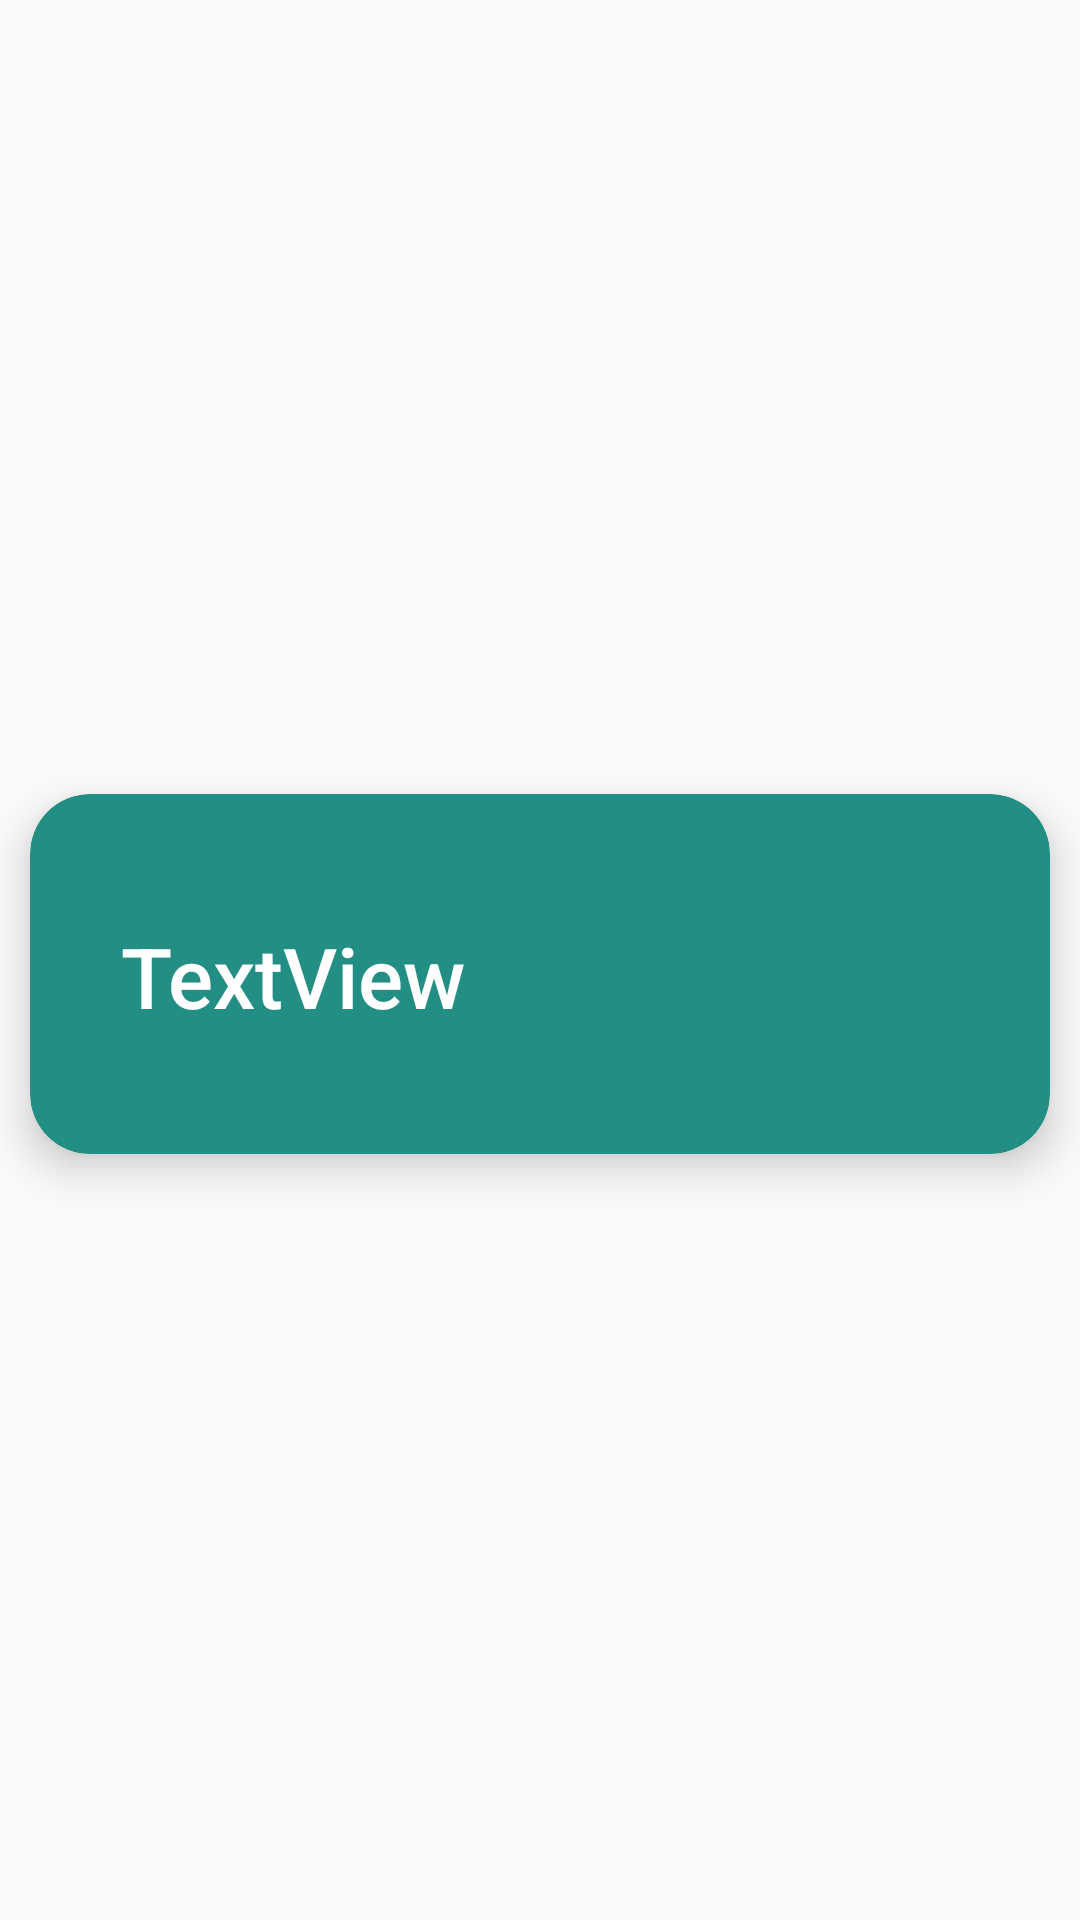

The Android layout XML behind this screen, and the referenced resources:
<!-- AndroidManifest.xml: application theme Theme.VacationPlanner -->
<!-- res/layout/recycler_view_row.xml -->
<?xml version="1.0" encoding="utf-8"?>
<androidx.constraintlayout.widget.ConstraintLayout xmlns:android="http://schemas.android.com/apk/res/android"
    xmlns:app="http://schemas.android.com/apk/res-auto"
    xmlns:tools="http://schemas.android.com/tools"
    android:layout_width="match_parent"
    android:layout_height="wrap_content"
    android:layout_marginTop="10dp">

    <androidx.cardview.widget.CardView
        android:layout_width="match_parent"
        android:layout_height="wrap_content"
        android:layout_marginStart="10dp"
        android:layout_marginTop="15dp"
        android:layout_marginEnd="10dp"
        android:layout_marginBottom="6dp"
        app:cardBackgroundColor="@color/cardColor"
        app:cardCornerRadius="20dp"
        app:cardElevation="8dp"
        app:layout_constraintBottom_toBottomOf="parent"
        app:layout_constraintEnd_toEndOf="parent"
        app:layout_constraintStart_toStartOf="parent"
        app:layout_constraintTop_toTopOf="parent">

        <androidx.constraintlayout.widget.ConstraintLayout
            android:layout_width="398dp"
            android:layout_height="120dp">

            <TextView
                android:id="@+id/mVacationListItem"
                android:layout_width="369dp"
                android:layout_height="58dp"
                android:layout_marginStart="50dp"
                android:layout_marginTop="5dp"
                android:fontFamily="sans-serif-medium"
                android:text="TextView"
                android:textColor="@color/white"
                android:textSize="28sp"
                app:layout_constraintBottom_toBottomOf="parent"
                app:layout_constraintEnd_toEndOf="parent"
                app:layout_constraintHorizontal_bias="0.952"
                app:layout_constraintStart_toStartOf="parent"
                app:layout_constraintTop_toTopOf="parent"
                app:layout_constraintVertical_bias="0.647" />
        </androidx.constraintlayout.widget.ConstraintLayout>

    </androidx.cardview.widget.CardView>
</androidx.constraintlayout.widget.ConstraintLayout>
<!-- resources referenced by this layout -->
<resources>
  <color name="cardColor">#238E84</color>
  <color name="white">#ffff</color>
  <style name="Theme.VacationPlanner" parent="Base.Theme.VacationPlanner" />
  <style name="Base.Theme.VacationPlanner" parent="Theme.AppCompat.DayNight.DarkActionBar">
          
          
          <item name="colorPrimary">@color/colorPrimary</item>
      </style>
  <color name="colorPrimary">#6200EE</color>
</resources>
